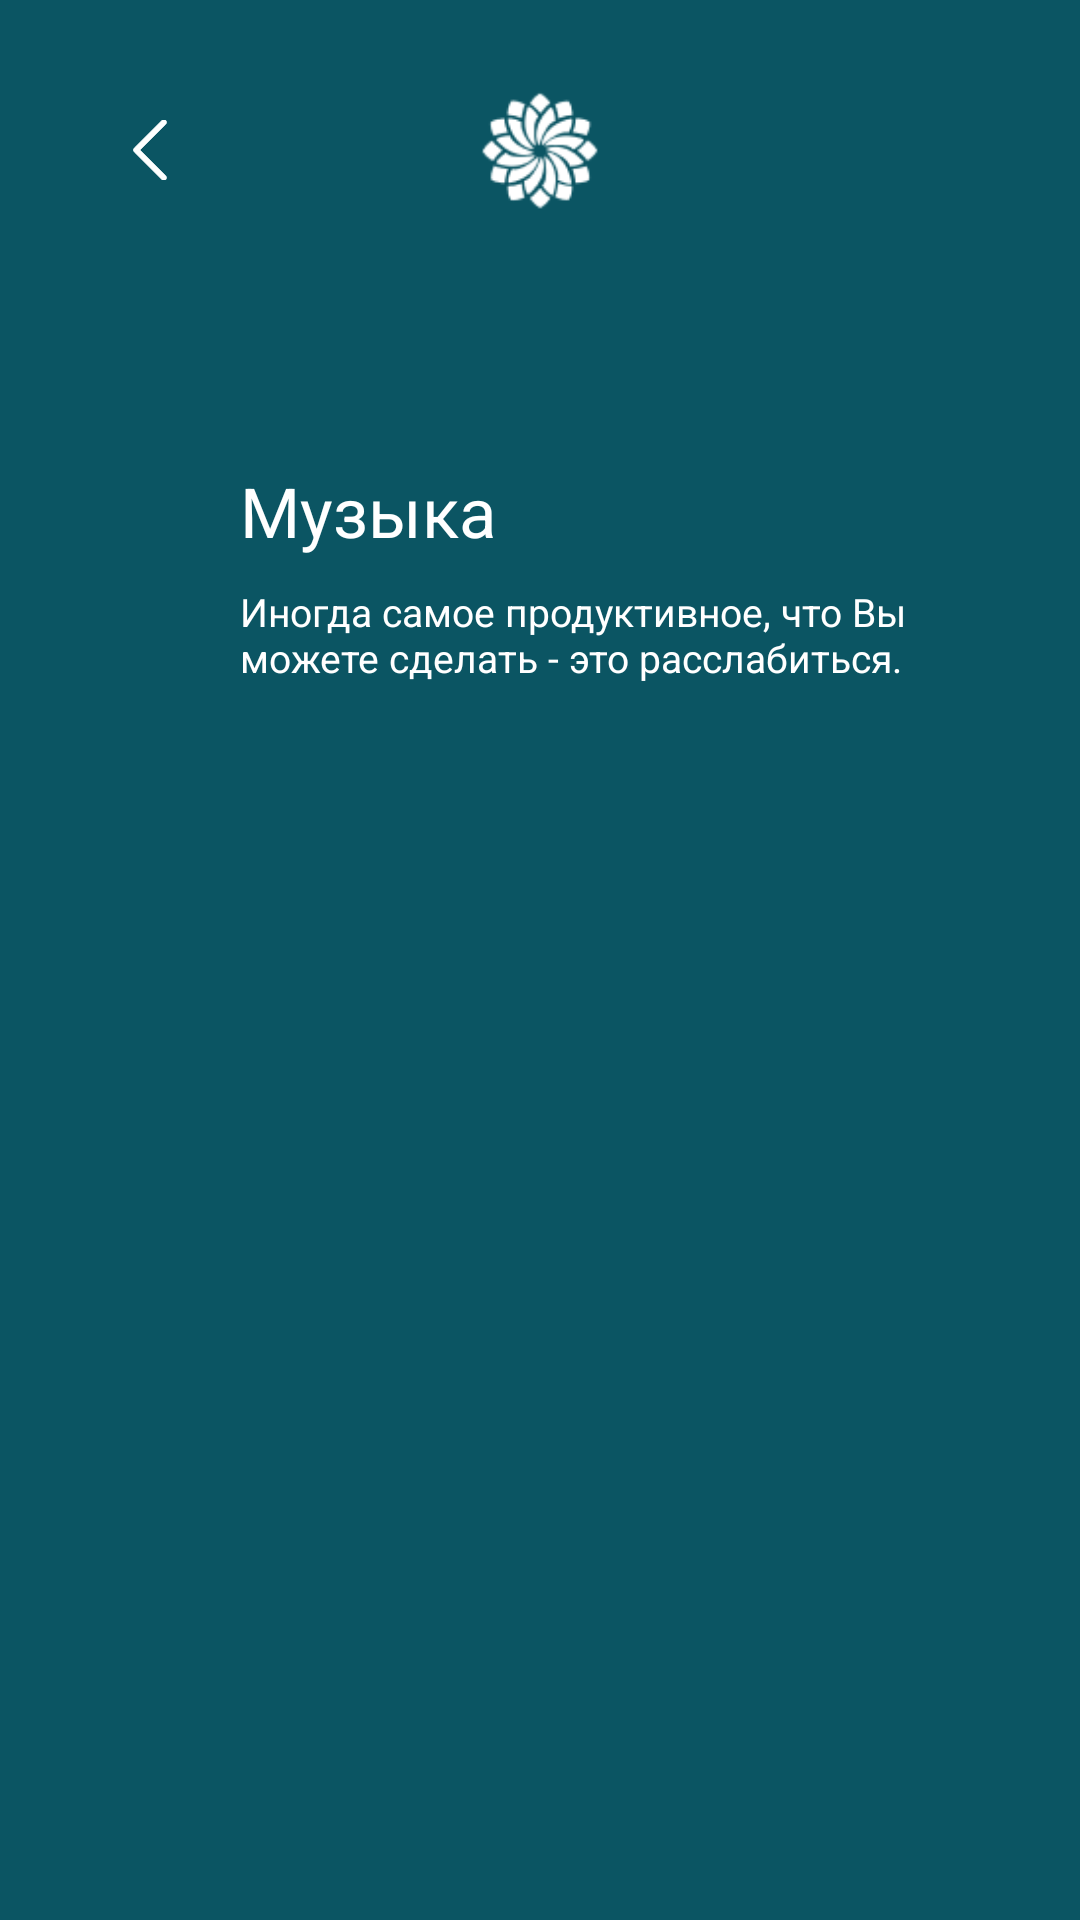

Produce the Android XML layout that renders to this screen, including the resource entries it uses.
<!-- AndroidManifest.xml: application theme Theme.Evo -->
<!-- res/layout/activity_sound.xml -->
<?xml version="1.0" encoding="utf-8"?>
<LinearLayout xmlns:android="http://schemas.android.com/apk/res/android"
    xmlns:tools="http://schemas.android.com/tools"
    android:layout_width="match_parent"
    android:layout_height="match_parent"
    android:background="#0B5563"
    android:orientation="vertical"
    android:padding="30dp"
    tools:context="kg.evoschool.SoundsActivity">

    <RelativeLayout
        android:layout_width="match_parent"
        android:layout_height="wrap_content">

        <ImageView
            android:layout_width="40dp"
            android:layout_height="40dp"
            android:layout_alignParentStart="true"
            android:onClick="backOnMain"
            android:src="@drawable/ic_footer_back" />

        <ImageView
            android:layout_width="40dp"
            android:layout_height="40dp"
            android:layout_centerHorizontal="true"
            android:src="@drawable/logo" />
    </RelativeLayout>

    <FrameLayout
        android:layout_width="match_parent"
        android:layout_height="wrap_content"
        android:layout_marginTop="25dp"
        android:orientation="vertical">

        <ImageView
            android:id="@+id/random_imageView"
            android:layout_width="match_parent"
            android:layout_height="200dp"
            android:layout_gravity="fill" />

        <TextView
            android:id="@+id/text_song"
            android:layout_width="wrap_content"
            android:layout_height="wrap_content"
            android:layout_marginStart="50dp"
            android:layout_marginTop="60sp"
            android:text="Музыка"
            android:textColor="#ffffff"
            android:textSize="23sp" />

        <TextView
            android:id="@+id/text_productive_relax"
            android:layout_width="240dp"
            android:layout_height="wrap_content"
            android:layout_marginStart="50dp"
            android:layout_marginTop="100dp"
            android:text="@string/title_of_sounds"
            android:textColor="#ffffff"
            android:textSize="13sp" />

        
        
        
        
        
        
        
        
        
        
        
        
        
        
        
        
        
        
        
    </FrameLayout>

    <RelativeLayout
        android:layout_width="wrap_content"
        android:layout_height="wrap_content"
        android:layout_marginTop="20dp"
        android:orientation="vertical">

        <androidx.recyclerview.widget.RecyclerView
            android:id="@+id/recyclerView"
            android:layout_width="match_parent"
            android:layout_height="wrap_content"
            tools:listitem="@layout/activity_sounds_list_item" />
    </RelativeLayout>

    
    
    
    
    

    
    
    
    
    
    
    
    
    
    


    
    
    
    
    
    
    
    
    
    
    


    
    
    
    
    
    
    
    
    
    

    
    
    
    
    

    
    
    
    
    

    
    
    
    
    
    
    
    
    
    


    
    
    
    
    
    
    
    
    
    


    
    
    
    
    
    
    
    
    


    
    
    
    
    

    
    
    
    
    

    
    
    
    
    
    
    
    
    
    


    
    
    
    
    
    
    
    
    
    


    
    
    
    
    
    
    
    
    

    
    
    
    
    

    
    
    
    
    

    
    
    
    
    
    
    
    
    
    


    
    
    
    
    
    
    
    
    
    
    


    
    
    
    
    
    
    
    
    
</LinearLayout>
<!-- res/layout/activity_sounds_list_item.xml (included above) -->
<?xml version="1.0" encoding="utf-8"?>
<androidx.cardview.widget.CardView xmlns:android="http://schemas.android.com/apk/res/android"
    android:id="@+id/cardViewSounds"
    xmlns:app="http://schemas.android.com/apk/res-auto"
    xmlns:tools="http://schemas.android.com/tools"
    android:layout_width="match_parent"
    android:layout_height="wrap_content"
    android:layout_marginBottom="10dp"
    app:cardCornerRadius="10dp">

    <RelativeLayout
        android:layout_width="match_parent"
        android:layout_height="wrap_content"
        android:background="#0B5563"
        android:padding="8dp">

        <ImageView
            android:id="@+id/img_forest"
            android:layout_width="65dp"
            android:layout_height="65dp"
            android:src="@drawable/round_forest" />

        <TextView
            android:id="@+id/text_forest"
            android:layout_width="275dp"
            android:layout_height="wrap_content"
            android:layout_marginStart="20dp"
            android:layout_marginTop="15dp"
            android:layout_toEndOf="@id/img_forest"
            android:text="Тропический лес"
            android:textColor="#FFFFFF"
            android:textSize="20sp" />



        <ImageView
            android:id="@+id/fav_btn"
            android:layout_width="wrap_content"
            android:layout_height="wrap_content"
            android:layout_alignParentEnd="true"
            android:layout_centerVertical="true"
            android:src="@drawable/ic_player_favorite_off" />
    </RelativeLayout>
</androidx.cardview.widget.CardView>
<!-- resources referenced by this layout -->
<resources>
  <!-- drawable ic_button_start (drawable) -->
  <vector xmlns:android="http://schemas.android.com/apk/res/android"
      android:width="16dp"
      android:height="17dp"
      android:viewportWidth="16"
      android:viewportHeight="17">
    <path
        android:pathData="M8,0.6235C3.5885,0.6235 0,4.2018 0,8.6C0,12.9981 3.5885,16.5765 8,16.5765C12.4115,16.5765 16,12.9981 16,8.6C16,4.2018 12.4115,0.6235 8,0.6235ZM11.1803,8.8794L6.5137,11.8706C6.459,11.906 6.3958,11.9235 6.3333,11.9235C6.2787,11.9235 6.2233,11.9099 6.1738,11.883C6.0664,11.8245 6,11.7129 6,11.5912V5.6088C6,5.4871 6.0664,5.3754 6.1738,5.317C6.2793,5.2593 6.4115,5.2628 6.5137,5.3294L11.1803,8.3205C11.2754,8.3815 11.3333,8.487 11.3333,8.6C11.3333,8.7129 11.2754,8.8184 11.1803,8.8794Z"
        android:fillColor="#ffffff"/>
  </vector>
  <!-- drawable ic_footer_back (drawable) -->
  <vector xmlns:android="http://schemas.android.com/apk/res/android"
      android:width="40dp"
      android:height="40dp"
      android:viewportWidth="40"
      android:viewportHeight="40">
    <group>
      <clip-path
          android:pathData="M10,10h20v20h-20z"/>
      <path
          android:pathData="M16.6474,20.0046L25.2501,11.4019L25.2501,11.4019C25.5994,11.0526 25.5994,10.4862 25.2501,10.1369L25.2501,10.1369C24.9007,9.7877 24.3344,9.7877 23.9851,10.1369L23.9851,10.1369L14.7499,19.3721L14.7499,19.3721C14.4007,19.7215 14.4007,20.2878 14.7499,20.6371L14.7499,20.6371L23.9851,29.8723L23.9851,29.8723L23.9867,29.8739C24.342,30.2171 24.9084,30.2072 25.2516,29.8518L25.1617,29.765L25.2516,29.8518C25.5864,29.5051 25.5864,28.9555 25.2516,28.6089L25.2516,28.6089L25.2501,28.6073L16.6474,20.0046Z"
          android:strokeWidth="0.25"
          android:fillColor="#ffffff"
          android:strokeColor="#ffffff"/>
    </group>
  </vector>
  <string name="title_of_sounds">Иногда самое продуктивное, что Вы можете сделать - это расслабиться.</string>
  <style name="Theme.Evo" parent="Theme.MaterialComponents.DayNight.NoActionBar">
          
          <item name="colorPrimary">@color/purple_500</item>
          <item name="colorPrimaryVariant">@color/purple_700</item>
          <item name="colorOnPrimary">@color/white</item>
          
          <item name="colorSecondary">@color/teal_200</item>
          <item name="colorSecondaryVariant">@color/teal_700</item>
          <item name="colorOnSecondary">@color/black</item>
          
          <item name="android:statusBarColor" tools:targetApi="l">?attr/colorPrimaryVariant</item>
          
      </style>
  <color name="purple_500">#FFFFFFFF</color>
  <color name="purple_700">#253334</color>
  <color name="white">#FFFFFFFF</color>
  <color name="teal_200">#FF03DAC5</color>
  <color name="teal_700">#FF018786</color>
  <color name="black">#FF000000</color>
</resources>
